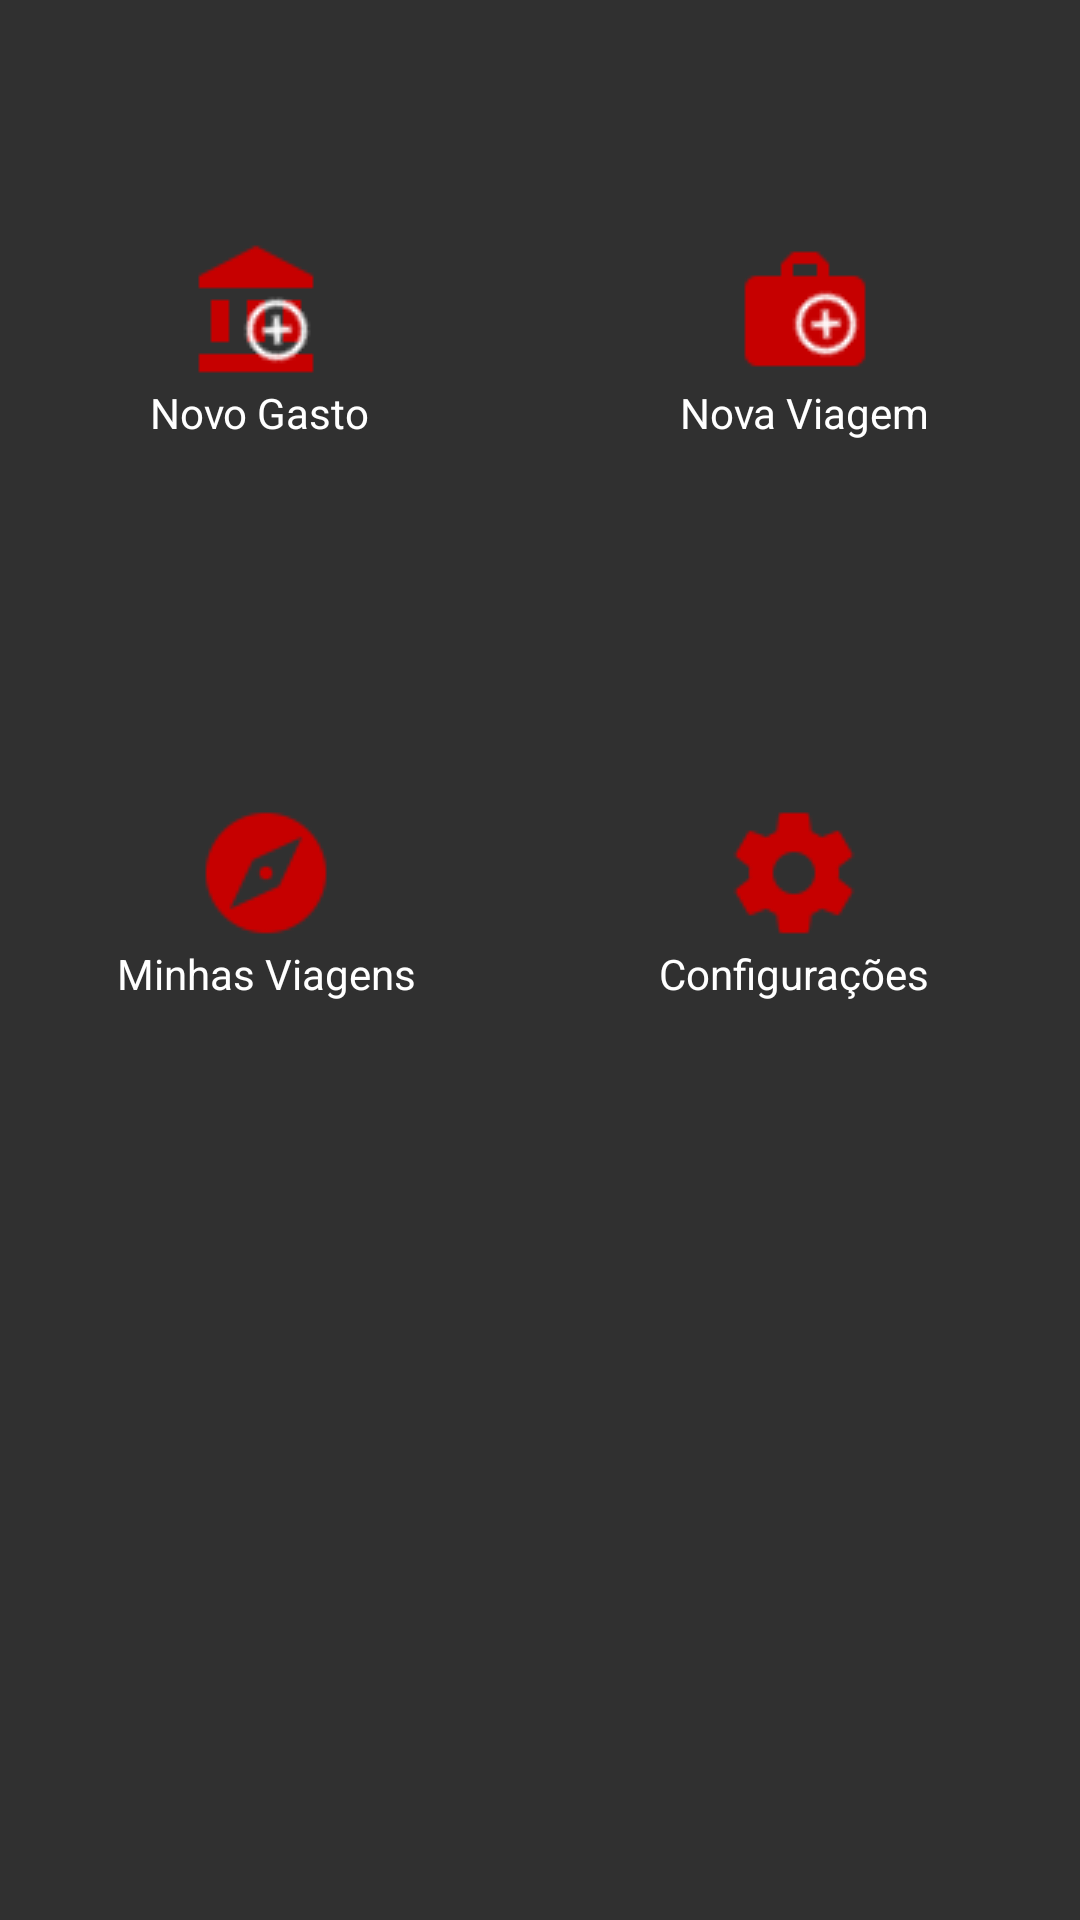

This screen was rendered from an Android layout file. Write that file and the resources it references.
<!-- AndroidManifest.xml: application theme AppTheme -->
<!-- res/layout/dashboard.xml -->
<?xml version="1.0" encoding="utf-8"?>
<ScrollView android:layout_width="match_parent"
    android:layout_height="match_parent"
    xmlns:android="http://schemas.android.com/apk/res/android"
    xmlns:tools="http://schemas.android.com/tools"
    tools:context="br.com.denis.boaviagem.DashBoardActivity">
    <LinearLayout
        android:layout_width="match_parent"
        android:layout_height="match_parent"
        android:orientation="vertical">
        <RelativeLayout
            android:layout_width="match_parent"
            android:layout_height="match_parent">

            <TextView
                android:layout_width="wrap_content"
                android:layout_height="wrap_content"
                android:id="@+id/novo_gasto"
                android:layout_marginTop="80dp"
                android:layout_marginLeft="50dp"
                android:clickable="true"
                android:drawableTop="@drawable/bank"
                android:onClick="selecionarOpcao"
                android:text="@string/novo_gasto"
                />

            <TextView
            android:layout_width="wrap_content"
            android:layout_height="wrap_content"
            android:id="@+id/nova_viagem"
            android:layout_alignParentRight="true"
            android:layout_alignTop="@+id/novo_gasto"
            android:layout_marginRight="50dp"
            android:clickable="true"
            android:drawableTop="@drawable/briefcase"
            android:onClick="selecionarOpcao"
            android:text="@string/nova_viagem"
            />

            <TextView
                android:layout_width="wrap_content"
                android:layout_height="wrap_content"
                android:id="@+id/minhas_viagens"
                android:clickable="true"
                android:drawableTop="@drawable/compass"
                android:onClick="selecionarOpcao"
                android:text="@string/minhas_viagens"
                android:layout_below="@+id/novo_gasto"
                android:layout_marginLeft="39dp"
                android:layout_marginTop="120dp" />

            <TextView
                android:layout_width="wrap_content"
                android:layout_height="wrap_content"
                android:id="@+id/configuracoes"
                android:layout_alignBottom="@+id/minhas_viagens"
                android:layout_alignRight="@+id/nova_viagem"
                android:clickable="true"
                android:drawableTop="@drawable/settings"
                android:onClick="selecionarOpcao"
                android:text="@string/configuracoes"
                />

        </RelativeLayout>
    </LinearLayout>
</ScrollView>
<!-- resources referenced by this layout -->
<resources>
  <!-- drawable bank: png bitmap (drawable, 1687 bytes) -->
  <!-- drawable briefcase: png bitmap (drawable, 1817 bytes) -->
  <!-- drawable compass: png bitmap (drawable, 1166 bytes) -->
  <!-- drawable settings: png bitmap (drawable, 1047 bytes) -->
  <string name="configuracoes">Configurações</string>
  <string name="minhas_viagens">Minhas Viagens</string>
  <string name="nova_viagem">Nova Viagem</string>
  <string name="novo_gasto">Novo Gasto</string>
  <style name="AppTheme" parent="android:Theme.Material">
          
          <item name="colorPrimary">@color/colorPrimary</item>
          <item name="colorPrimaryDark">@color/colorPrimaryDark</item>
          <item name="colorAccent">@color/colorAccent</item>
          <item name="android:textColor">@color/colorText</item>
      </style>
  <color name="colorPrimary">#c60000</color>
  <color name="colorPrimaryDark">#8b0000</color>
  <color name="colorAccent">#FF4081</color>
  <color name="colorText">#FFFFFF</color>
</resources>
